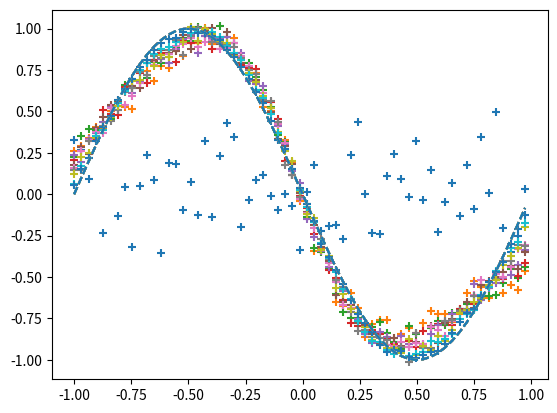

The matplotlib source for this figure:
import numpy as np
import matplotlib.pyplot as plt

# —準備輸入與正解—
input_data = np.arange(0, np.pi*2, 0.1)  # 輸入
correct_data = np.sin(input_data)  # 正確答案
input_data = (input_data-np.pi)/np.pi  # 輸入為 -1.0～1.0 的範圍內
n_data = len(correct_data)  # 資料的數量

# —各設定值—
n_in = 1   # 輸入層的神經元數量
n_mid = 3 # 中間層的神經元數量
n_out = 1  #  輸出層的神經元數量

wb_width = 0.01  # 權重與偏值的範圍
eta = 0.1  # 學習率
epoch = 2001
interval = 200  # 顯示進度的間隔

# -- 中間層 --
class MiddleLayer:
    def __init__(self, n_upper, n):  # 初期設定
        self.w1 = wb_width * np.random.randn(n_upper, n)  # 權重（矩陣）
        self.b1 = wb_width * np.random.randn(n)  # 偏值（向量）

    def forward(self, x):  # 前向傳播
        self.x = x
        u1 = np.dot(x, self.w1) + self.b1
        self.y1 = 1/(1+np.exp(-u1))  # sigmoid 函數
    
    def backward(self, grad_y1):  # 反向傳播
        delta1 = grad_y1 * (1-self.y1)*self.y1  # sigmoid 函數的微分
        
        self.grad_w1= np.dot(self.x.T, delta1)
        self.grad_b1 = np.sum(delta1, axis=0)
                
    def update(self, eta):  # 更新權重與偏值
        self.w1 -= eta * self.grad_w1
        self.b1 -= eta * self.grad_b1

# -- 輸出層 --
class OutputLayer:
    def __init__(self, n_upper, n):  # 初期設定
        self.w2 = wb_width * np.random.randn(n_upper, n)  #權重（矩陣）
        self.b2 = wb_width * np.random.randn(n)  # 偏值（向量）
    
    def forward(self, y1):  # 前向傳播
        self.y1 = y1
        u2 = np.dot(y1, self.w2) + self.b2
        self.y2 = u2  # 恆等函數
    
    def backward(self, t):  # 反向傳播
        delta2 = self.y2 - t
                
        self.grad_w2 = np.dot(self.y1.T, delta2)
        self.grad_b2 = np.sum(delta2, axis=0)
        
        self.grad_y1 = np.dot(delta2, self.w2.T) 

    def update(self, eta):  # 更新權重與偏值
        self.w2 -= eta * self.grad_w2
        self.b2 -= eta * self.grad_b2


# -- 各層的初始化 --
middle_layer = MiddleLayer(n_in, n_mid)
output_layer = OutputLayer(n_mid, n_out)



# -- 學習 --
for i in range(epoch):

    # 索引洗牌
    index_random = np.arange(n_data)
    np.random.shuffle(index_random)
    
    # 顯示結果用
    total_error = 0
    plot_x = []
    plot_y2 = []
    
    for idx in index_random:
        
        x = input_data[idx:idx+1]  # 輸入
        t = correct_data[idx:idx+1]  # 正確答案
        
        # 前向傳播
        middle_layer.forward(x.reshape(1, 1))  # 把輸入轉換成陣列
        output_layer.forward(middle_layer.y1)  

        # 反向傳播
        output_layer.backward(t.reshape(1, 1))  # 反向傳播
        middle_layer.backward(output_layer.grad_y1)
        
        # 更新權重與偏值
        middle_layer.update(eta)
        output_layer.update(eta)
        
        if i%interval == 0:
            
            y2 = output_layer.y2.reshape(-1)  # 將矩陣恢復成向量

            # 誤差計算
            total_error += 1.0/2.0*np.sum(np.square(y2 - t))  # 計算均方誤差
            
            # 輸出的記錄
            plot_x.append(x)
            plot_y2.append(y2)
            
    if i%interval == 0:
        
        # 顯示輸出的圖表
        

        plt.plot(input_data, correct_data, linestyle="dashed")
        plt.scatter(plot_x, plot_y2, marker="+")
        plt.show()
        
        # 顯示epoch 次數與誤差
        print("Epoch:" + str(i) + "/" + str(epoch), "Error:" + str(total_error/n_data))